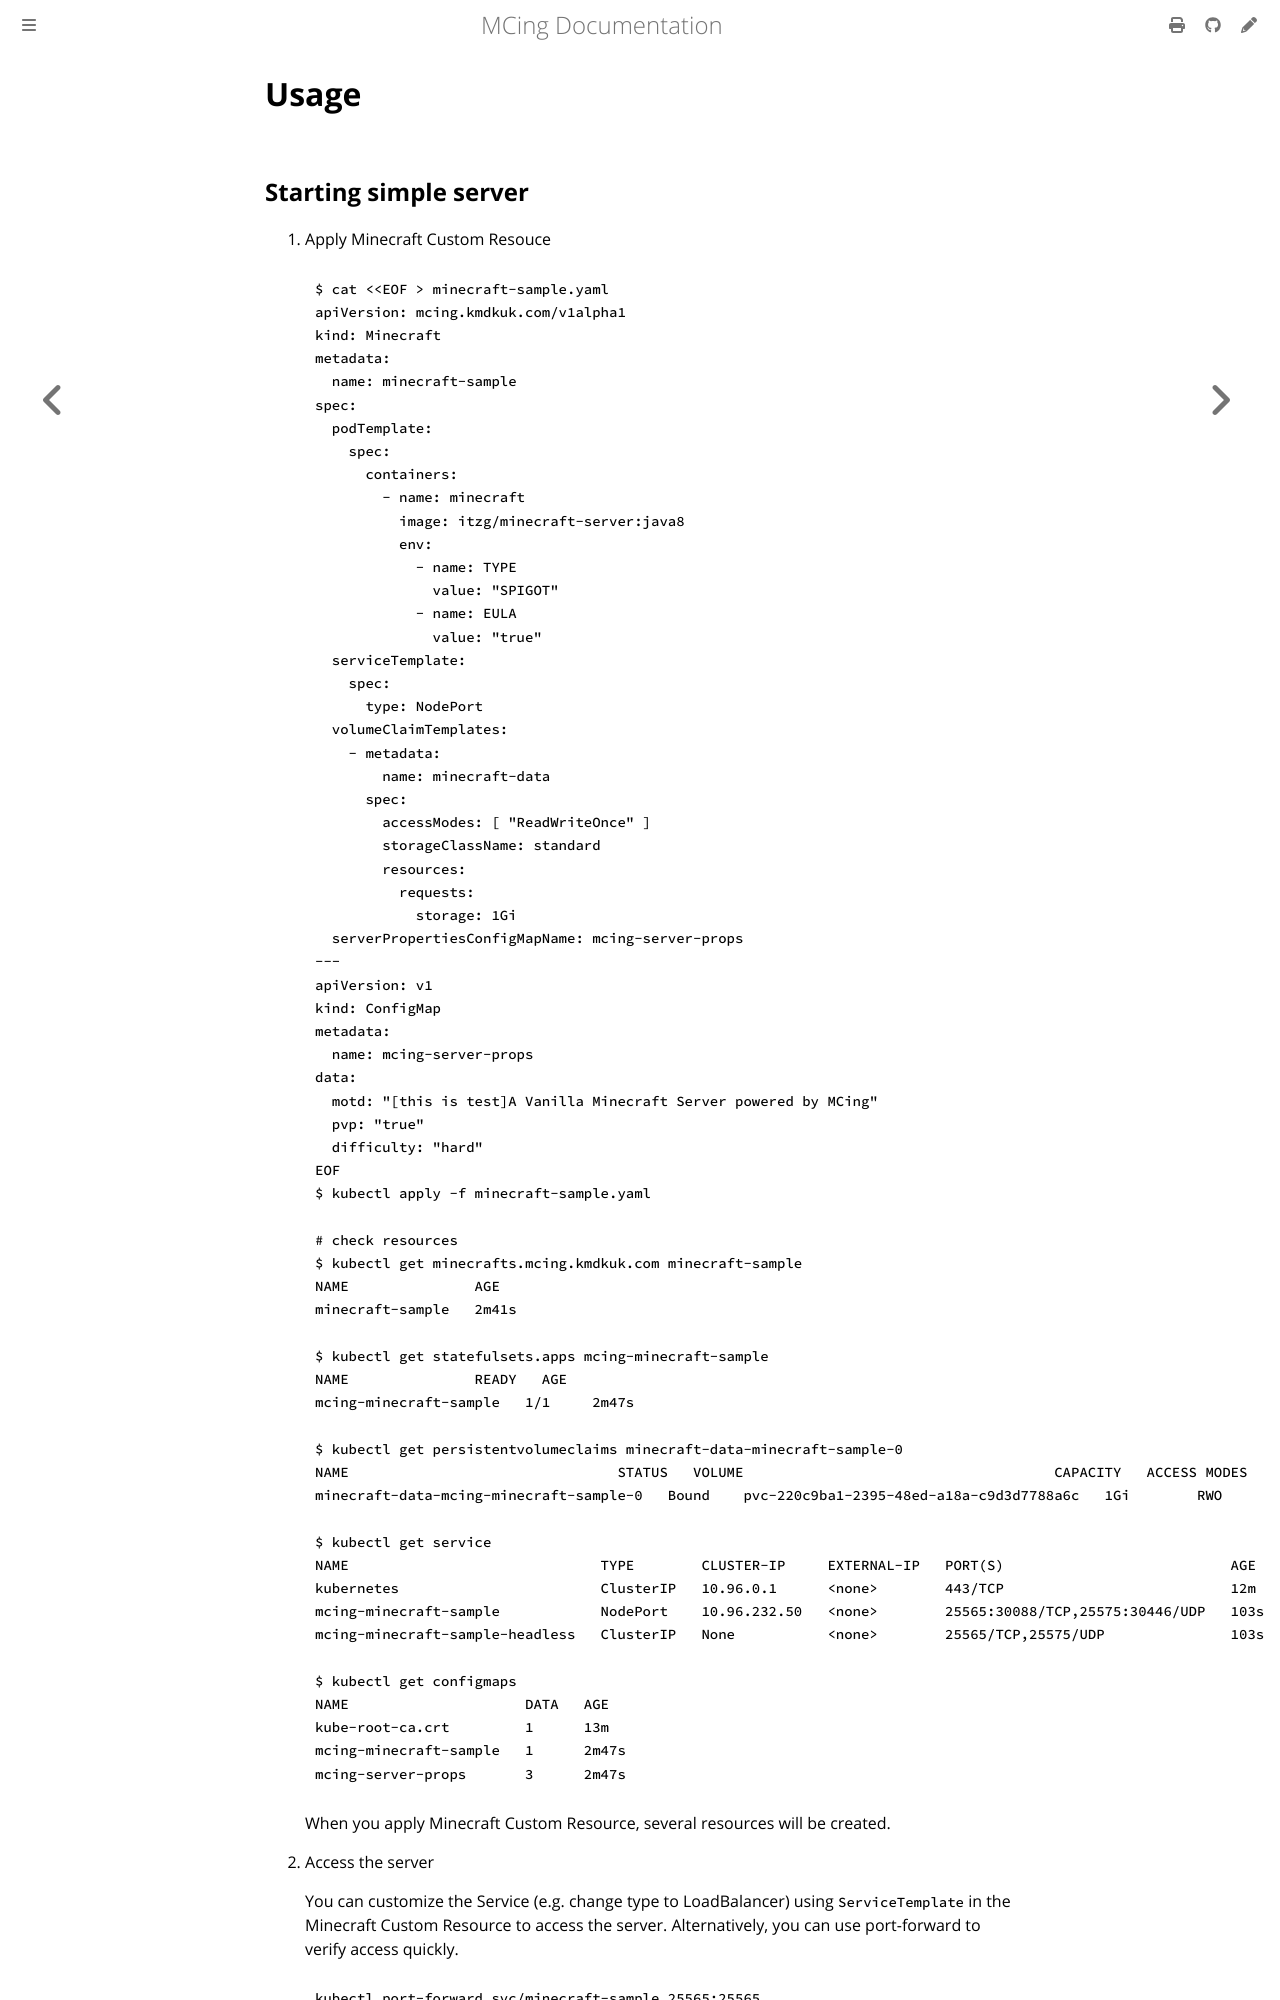

repository: kmdkuk/MCing · page: usage.html · generator: mdbook

# Usage

## Starting simple server

1. Apply Minecraft Custom Resouce

    ```console
    $ cat <<EOF > minecraft-sample.yaml
    apiVersion: mcing.kmdkuk.com/v1alpha1
    kind: Minecraft
    metadata:
      name: minecraft-sample
    spec:
      podTemplate:
        spec:
          containers:
            - name: minecraft
              image: itzg/minecraft-server:java8
              env:
                - name: TYPE
                  value: "SPIGOT"
                - name: EULA
                  value: "true"
      serviceTemplate:
        spec:
          type: NodePort
      volumeClaimTemplates:
        - metadata:
            name: minecraft-data
          spec:
            accessModes: [ "ReadWriteOnce" ]
            storageClassName: standard
            resources:
              requests:
                storage: 1Gi
      serverPropertiesConfigMapName: mcing-server-props
    ---
    apiVersion: v1
    kind: ConfigMap
    metadata:
      name: mcing-server-props
    data:
      motd: "[this is test]A Vanilla Minecraft Server powered by MCing"
      pvp: "true"
      difficulty: "hard"
    EOF
    $ kubectl apply -f minecraft-sample.yaml

    # check resources 
    $ kubectl get minecrafts.mcing.kmdkuk.com minecraft-sample
    NAME               AGE
    minecraft-sample   2m41s

    $ kubectl get statefulsets.apps mcing-minecraft-sample
    NAME               READY   AGE
    mcing-minecraft-sample   1/1     2m47s

    $ kubectl get persistentvolumeclaims minecraft-data-minecraft-sample-0
    NAME                                STATUS   VOLUME                                     CAPACITY   ACCESS MODES   STORAGECLASS   AGE
    minecraft-data-mcing-minecraft-sample-0   Bound    pvc-220c9ba1-2395-48ed-a18a-c9d3d7788a6c   1Gi        RWO            standard       3h58m

    $ kubectl get service
    NAME                              TYPE        CLUSTER-IP     EXTERNAL-IP   PORT(S)                           AGE
    kubernetes                        ClusterIP   10.96.0.1      <none>        443/TCP                           12m
    mcing-minecraft-sample            NodePort    10.96.232.50   <none>        25565:30088/TCP,25575:30446/UDP   103s
    mcing-minecraft-sample-headless   ClusterIP   None           <none>        25565/TCP,25575/UDP               103s
